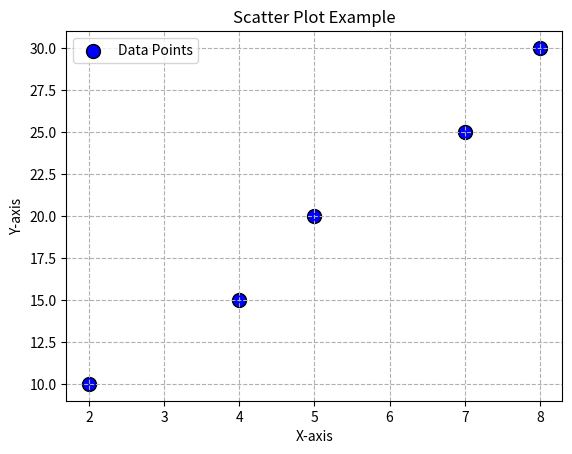

Write Python code to recreate this figure.
# Scatter là quá trình vẽ biểu đồ phân tán để trực quan hóa mối quan hệ giữa hai biến.

# Thêm thư viện Matplotlib để vẽ biểu đồ phân tán
import matplotlib.pyplot as plt

# Tạo dữ liệu để vẽ biểu đồ phân tán
x = [2, 4, 5, 7, 8]  # Tạo danh sách các điểm x
y = [10, 15, 20, 25, 30]  # Tạo danh sách các điểm y

plt.scatter(x, y, color='blue', marker='o', label='Data Points', s=100, edgecolor='black')  # Vẽ biểu đồ phân tán với các điểm x và y,
# color là màu của điểm, marker là kiểu đánh dấu điểm, label là nhãn cho điểm, s là kích thước điểm, edgecolor là màu viền của điểm
plt.title('Scatter Plot Example')  # Thêm tiêu đề cho biểu đồ
plt.xlabel('X-axis')  # Thêm nhãn cho trục x
plt.ylabel('Y-axis')  # Thêm nhãn cho trục y
plt.legend()  # Hiển thị chú thích cho biểu đồ
plt.grid(linestyle= '--')  # Hiển thị lưới trên biểu đồ để dễ dàng đọc
plt.show()  # Hiển thị biểu đồ phân tán
# Biểu đồ phân tán giúp người xem dễ dàng nhận ra mối quan hệ giữa các biến x và y, từ đó đưa ra những phân tích và kết luận về dữ liệu.